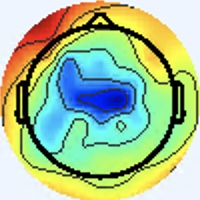

Data behind this chart, as committed beside it:
[238 245 255], [238 245 255], [238 245 255], [238 245 255], [238 245 255], [238 245 255], [238 245 255], [238 245 255], [238 245 255], [238 245 255], [238 245 255], [238 245 255], [238 245 255], [238 245 255], [238 245 255], [238 245 255], [238 245 255], [238 245 255], [238 245 255], [238 245 255], [238 245 255], [238 245 255], [238 245 255], [238 245 255]
[238 245 255], [238 245 255], [238 245 255], [238 245 255], [238 245 255], [238 245 255], [238 245 255], [238 245 255], [238 245 255], [238 245 255], [238 245 255], [238 245 255], [238 245 255], [238 245 255], [238 245 255], [238 245 255], [238 245 255], [238 245 255], [238 245 255], [238 245 255], [238 245 255], [238 245 255], [238 245 255], [238 245 255]
[238 245 255], [238 245 255], [238 245 255], [238 245 255], [238 245 255], [238 245 255], [238 245 255], [238 245 255], [238 245 255], [238 245 255], [238 245 255], [238 245 255], [238 245 255], [238 245 255], [238 245 255], [238 245 255], [238 245 255], [238 245 255], [238 245 255], [238 245 255], [238 245 255], [238 245 255], [238 245 255], [238 245 255]
[238 245 255], [238 245 255], [238 245 255], [238 245 255], [238 245 255], [238 245 255], [238 245 255], [238 245 255], [238 245 255], [238 245 255], [238 245 255], [238 245 255], [238 245 255], [238 245 255], [238 245 255], [238 245 255], [238 245 255], [238 245 255], [238 245 255], [238 245 255], [238 245 255], [238 245 255], [238 245 255], [238 245 255]
[238 245 255], [238 245 255], [238 245 255], [238 245 255], [238 245 255], [238 245 255], [238 245 255], [238 245 255], [238 245 255], [238 245 255], [238 245 255], [238 245 255], [238 245 255], [238 245 255], [238 245 255], [238 245 255], [238 245 255], [238 245 255], [238 245 255], [238 245 255], [238 245 255], [238 245 255], [238 245 255], [238 245 255]
[238 245 255], [238 245 255], [238 245 255], [238 245 255], [238 245 255], [238 245 255], [238 245 255], [238 245 255], [238 245 255], [238 245 255], [238 245 255], [238 245 255], [238 245 255], [238 245 255], [238 245 255], [238 245 255], [238 245 255], [238 245 255], [238 245 255], [238 245 255], [238 245 255], [238 245 255], [238 245 255], [238 245 255]
[238 245 255], [238 245 255], [238 245 255], [238 245 255], [238 245 255], [238 245 255], [238 245 255], [238 245 255], [238 245 255], [238 245 255], [238 245 255], [238 245 255], [238 245 255], [238 245 255], [238 245 255], [238 245 255], [238 245 255], [238 245 255], [238 245 255], [238 245 255], [238 245 255], [238 245 255], [238 245 255], [238 245 255]
[238 245 255], [238 245 255], [238 245 255], [238 245 255], [238 245 255], [238 245 255], [238 245 255], [238 245 255], [238 245 255], [238 245 255], [238 245 255], [238 245 255], [238 245 255], [238 245 255], [238 245 255], [238 245 255], [238 245 255], [238 245 255], [238 245 255], [238 245 255], [238 245 255], [238 245 255], [238 245 255], [238 245 255]
[238 245 255], [238 245 255], [238 245 255], [238 245 255], [238 245 255], [238 245 255], [238 245 255], [238 245 255], [238 245 255], [238 245 255], [238 245 255], [238 245 255], [238 245 255], [238 245 255], [238 245 255], [238 245 255], [238 245 255], [238 245 255], [238 245 255], [238 245 255], [238 245 255], [238 245 255], [238 245 255], [238 245 255]
[238 245 255], [238 245 255], [238 245 255], [238 245 255], [238 245 255], [238 245 255], [238 245 255], [238 245 255], [238 245 255], [238 245 255], [238 245 255], [238 245 255], [238 245 255], [238 245 255], [238 245 255], [238 245 255], [238 245 255], [238 245 255], [238 245 255], [238 245 255], [238 245 255], [238 245 255], [238 245 255], [238 245 255]
[238 245 255], [238 245 255], [238 245 255], [238 245 255], [238 245 255], [238 245 255], [238 245 255], [238 245 255], [238 245 255], [238 245 255], [238 245 255], [238 245 255], [238 245 255], [238 245 255], [238 245 255], [238 245 255], [238 245 255], [238 245 255], [238 245 255], [238 245 255], [238 245 255], [238 245 255], [238 245 255], [238 245 255]
[238 245 255], [238 245 255], [238 245 255], [238 245 255], [238 245 255], [238 245 255], [238 245 255], [238 245 255], [238 245 255], [238 245 255], [238 245 255], [238 245 255], [238 245 255], [238 245 255], [238 245 255], [238 245 255], [238 245 255], [238 245 255], [238 245 255], [238 245 255], [238 245 255], [238 245 255], [238 245 255], [238 245 255]
[238 245 255], [238 245 255], [238 245 255], [238 245 255], [238 245 255], [238 245 255], [238 245 255], [238 245 255], [238 245 255], [238 245 255], [238 245 255], [238 245 255], [238 245 255], [238 245 255], [238 245 255], [238 245 255], [238 245 255], [238 245 255], [238 245 255], [238 245 255], [238 245 255], [238 245 255], [238 245 255], [238 245 255]
[238 245 255], [238 245 255], [238 245 255], [238 245 255], [238 245 255], [238 245 255], [238 245 255], [238 245 255], [238 245 255], [238 245 255], [238 245 255], [238 245 255], [238 245 255], [238 245 255], [238 245 255], [238 245 255], [238 245 255], [238 245 255], [238 245 255], [238 245 255], [238 245 255], [238 245 255], [238 245 255], [238 245 255]
[238 245 255], [238 245 255], [238 245 255], [238 245 255], [238 245 255], [238 245 255], [238 245 255], [238 245 255], [238 245 255], [238 245 255], [238 245 255], [238 245 255], [238 245 255], [238 245 255], [238 245 255], [238 245 255], [238 245 255], [238 245 255], [238 245 255], [238 245 255], [238 245 255], [238 245 255], [238 245 255], [238 245 255]
[238 245 255], [238 245 255], [238 245 255], [238 245 255], [238 245 255], [238 245 255], [238 245 255], [238 245 255], [238 245 255], [238 245 255], [238 245 255], [238 245 255], [238 245 255], [238 245 255], [238 245 255], [238 245 255], [238 245 255], [238 245 255], [238 245 255], [238 245 255], [238 245 255], [238 245 255], [238 245 255], [238 245 255]
[238 245 255], [238 245 255], [238 245 255], [238 245 255], [238 245 255], [238 245 255], [238 245 255], [238 245 255], [238 245 255], [238 245 255], [238 245 255], [238 245 255], [238 245 255], [238 245 255], [238 245 255], [238 245 255], [238 244 255], [238 244 255], [237 246 255], [238 245 255], [238 245 253], [240 244 253], [238 245 253], [238 245 253]
[238 245 255], [238 245 255], [238 245 255], [238 245 255], [238 245 255], [238 245 255], [238 245 255], [238 245 255], [238 245 255], [238 245 255], [238 245 255], [238 245 255], [238 245 255], [238 245 255], [238 245 255], [238 245 255], [237 245 255], [237 245 255], [237 246 255], [238 245 255], [240 244 255], [240 244 255], [238 245 253], [238 245 253]
[238 245 255], [238 245 255], [238 245 255], [238 245 255], [238 245 255], [238 245 255], [238 245 255], [238 245 255], [238 245 255], [238 245 255], [238 245 255], [238 245 255], [238 245 255], [238 245 255], [238 245 255], [237 246 255], [236 246 255], [236 246 255], [238 244 255], [240 244 255], [243 242 255], [241 243 255], [240 244 255], [238 244 255]
[238 245 255], [238 245 255], [238 245 255], [238 245 255], [238 245 255], [238 245 255], [238 245 255], [238 245 255], [238 245 255], [238 245 255], [238 245 255], [238 245 255], [238 245 255], [238 245 255], [238 245 255], [237 246 255], [236 246 255], [236 246 255], [240 244 255], [243 242 255], [243 242 255], [241 243 255], [238 244 255], [237 245 255]
[238 245 255], [238 245 255], [238 245 255], [238 245 255], [238 245 255], [238 245 255], [238 245 255], [238 245 255], [238 245 255], [238 245 255], [238 245 255], [238 245 255], [238 245 255], [238 245 255], [238 245 255], [237 246 255], [234 247 253], [237 246 253], [243 243 255], [245 241 255], [243 242 255], [240 243 255], [237 245 255], [236 246 255]
[238 245 255], [238 245 255], [238 245 255], [238 245 255], [238 245 255], [238 245 255], [238 245 255], [238 245 255], [238 245 255], [238 245 255], [238 245 255], [238 245 255], [238 245 255], [238 245 255], [238 245 255], [238 245 253], [237 246 251], [238 245 251], [243 243 253], [244 242 255], [240 244 255], [237 245 255], [237 245 255], [237 245 255]
[238 245 255], [238 245 255], [238 245 255], [238 245 255], [238 245 255], [238 245 255], [238 245 255], [238 245 255], [238 245 255], [238 245 255], [238 245 255], [238 245 255], [238 245 255], [238 245 255], [238 245 255], [240 244 253], [241 244 251], [241 244 251], [240 244 253], [238 245 255], [237 246 255], [236 246 255], [238 244 255], [238 245 255]
[238 245 255], [238 245 255], [238 245 255], [238 245 255], [238 245 255], [238 245 255], [238 245 255], [238 245 255], [238 245 255], [238 245 255], [238 245 255], [238 245 255], [238 245 255], [238 245 255], [238 245 255], [240 244 253], [241 244 251], [241 244 251], [238 245 253], [237 246 253], [236 246 255], [237 246 255], [238 245 255], [240 244 253]
[238 245 255], [238 245 255], [238 245 255], [238 245 255], [238 245 255], [238 245 255], [238 245 255], [238 245 255], [238 245 255], [238 245 255], [238 245 255], [238 245 255], [238 245 255], [238 245 255], [238 245 255], [238 245 255], [238 247 254], [238 247 254], [238 245 253], [238 245 253], [238 245 253], [238 245 253], [240 244 253], [240 245 251]
[238 245 255], [238 245 255], [238 245 255], [238 245 255], [238 245 255], [238 245 255], [238 245 255], [238 245 255], [238 245 255], [238 245 255], [238 245 255], [238 245 255], [238 245 255], [238 245 255], [238 245 255], [238 245 255], [237 245 255], [237 245 255], [237 246 255], [237 246 253], [238 245 253], [240 244 253], [240 245 251], [240 245 251]
[238 245 255], [238 245 255], [238 245 255], [238 245 255], [238 245 255], [238 245 255], [238 245 255], [238 245 255], [238 245 255], [238 245 255], [238 245 255], [238 245 255], [238 245 255], [238 245 255], [238 245 255], [238 244 255], [240 243 255], [238 244 255], [234 247 255], [233 248 255], [236 247 253], [237 246 253], [240 244 253], [240 244 253]
[238 245 255], [238 245 255], [238 245 255], [238 245 255], [238 245 255], [238 245 255], [238 245 255], [238 245 255], [238 245 255], [238 245 255], [238 245 255], [238 245 255], [238 245 255], [238 245 255], [238 245 255], [238 244 255], [241 242 255], [238 244 255], [233 247 255], [231 248 255], [236 247 253], [238 245 253], [238 245 253], [240 244 255]
[238 245 255], [238 245 255], [238 245 255], [238 245 255], [238 245 255], [238 245 255], [238 245 255], [238 245 255], [238 245 255], [238 245 255], [238 245 255], [238 245 255], [238 245 255], [238 245 255], [238 245 255], [238 244 255], [238 244 255], [237 245 255], [233 247 255], [233 248 255], [238 245 253], [240 244 253], [239 243 252], [239 243 254]
[238 245 255], [238 245 255], [238 245 255], [238 245 255], [238 245 255], [238 245 255], [238 245 255], [238 245 255], [238 245 255], [238 245 255], [238 245 255], [238 245 255], [238 245 255], [238 245 255], [238 245 255], [238 245 255], [238 244 255], [237 245 255], [234 247 255], [234 247 253], [238 245 251], [241 246 252], [241 245 254], [241 245 255]
[238 245 255], [238 245 255], [238 245 255], [238 245 255], [238 245 255], [238 245 255], [238 245 255], [238 245 255], [238 245 255], [238 245 255], [238 245 255], [238 245 255], [238 245 255], [237 244 254], [237 244 254], [237 244 254], [240 242 254], [239 243 252], [238 245 251], [236 247 249], [235 249 249], [239 251 251], [245 248 255], [246 249 255]
[238 245 255], [238 245 255], [238 245 255], [238 245 255], [238 245 255], [238 245 255], [238 245 255], [238 245 255], [238 245 255], [238 245 255], [238 245 255], [238 245 255], [237 244 254], [237 244 254], [237 244 254], [237 244 254], [240 243 252], [240 243 252], [239 244 250], [238 248 250], [235 251 250], [239 253 254], [244 251 255], [248 252 255]
[237 246 255], [237 246 255], [237 246 255], [237 246 255], [238 245 255], [238 245 255], [240 244 255], [240 244 255], [240 244 255], [240 244 255], [240 244 255], [239 243 254], [237 244 252], [237 244 252], [237 246 253], [238 245 253], [240 247 255], [239 243 254], [240 247 255], [240 249 255], [234 247 253], [233 248 253], [233 248 253], [233 246 252]
[237 246 255], [237 246 255], [237 246 255], [237 246 255], [238 245 255], [238 245 255], [240 244 255], [240 244 255], [240 244 255], [240 244 255], [240 244 255], [237 244 254], [237 244 252], [237 244 252], [237 246 253], [238 247 254], [241 248 255], [238 245 253], [235 244 251], [234 243 250], [235 245 254], [230 240 249], [225 238 244], [236 239 244]
[238 245 255], [238 245 255], [238 245 255], [238 245 255], [238 245 255], [238 245 255], [238 245 255], [238 245 255], [238 245 255], [238 245 255], [237 244 254], [236 245 254], [235 244 253], [236 245 254], [237 246 255], [238 247 254], [238 245 253], [240 247 253], [239 250 252], [235 246 250], [234 240 252], [234 238 250], [244 244 252], [247 228 232]
[238 245 255], [238 245 255], [238 245 255], [238 245 255], [238 245 255], [238 245 255], [238 245 255], [238 245 255], [238 245 255], [238 245 255], [236 245 254], [235 244 253], [235 244 253], [235 244 253], [237 246 255], [238 247 254], [242 249 255], [241 249 251], [237 247 248], [233 242 247], [231 235 247], [237 236 250], [253 252 255], [247 217 217]
[241 245 254], [240 244 253], [240 244 253], [240 244 253], [238 245 255], [238 245 255], [237 246 255], [237 246 255], [238 247 255], [237 246 255], [236 245 254], [235 244 253], [234 243 252], [235 244 253], [236 245 254], [237 246 253], [237 245 247], [242 251 248], [237 243 243], [240 245 249], [238 240 255], [236 238 250], [249 255 249], [249 222 211]
[241 245 254], [241 245 254], [240 244 253], [240 244 253], [238 245 255], [238 245 255], [237 246 255], [237 246 255], [237 246 255], [237 246 255], [236 245 254], [235 244 253], [234 243 252], [235 242 252], [236 243 253], [237 244 252], [242 247 251], [245 249 252], [242 241 246], [245 244 252], [242 241 255], [247 242 249], [252 237 230], [250 198 185]
[242 245 254], [242 245 254], [240 244 253], [240 244 253], [238 245 253], [238 245 253], [237 246 253], [237 246 253], [237 246 255], [237 246 255], [237 244 254], [236 243 253], [235 242 252], [237 241 252], [237 241 252], [238 242 253], [241 243 255], [242 240 254], [247 241 255], [255 247 255], [255 250 255], [255 237 243], [236 171 169], [214 105  98]
[242 245 254], [241 245 254], [240 244 253], [240 244 253], [238 245 253], [238 245 253], [237 246 253], [237 246 253], [237 246 255], [238 245 255], [237 244 254], [238 242 253], [237 241 252], [237 239 251], [237 239 251], [240 239 253], [241 240 255], [242 241 255], [244 243 255], [252 244 255], [255 243 252], [255 212 214], [218 106 104], [200  53  46]
[241 245 254], [241 245 254], [241 245 254], [238 245 253], [238 245 253], [238 245 253], [237 246 253], [237 246 253], [238 245 253], [239 246 254], [239 243 252], [239 242 251], [240 243 252], [240 240 250], [240 240 250], [242 242 254], [243 243 255], [237 245 255], [229 247 255], [245 242 253], [231 172 174], [219 112 106], [212  64  54], [224  54  41]
[241 245 254], [241 245 254], [238 245 253], [238 245 253], [238 245 253], [238 245 253], [237 246 253], [237 246 253], [237 244 252], [240 244 253], [243 246 255], [242 245 254], [244 244 254], [245 245 255], [244 242 253], [243 243 253], [240 243 250], [241 244 251], [240 240 248], [236 204 207], [189  92  86], [202  60  48], [222  52  37], [237  56  39]
[239 246 255], [238 245 255], [238 245 255], [238 245 255], [237 246 255], [237 246 255], [238 245 253], [238 245 253], [241 245 254], [240 244 253], [244 247 255], [241 244 253], [243 243 253], [247 245 255], [246 244 255], [244 244 252], [247 252 255], [243 231 231], [213 164 159], [196 103  95], [196  55  45], [221  54  38], [231  56  39], [235  55  38]
[238 245 255], [238 245 255], [238 245 255], [238 245 255], [237 246 255], [237 246 255], [238 245 253], [238 245 253], [241 245 254], [240 244 253], [243 247 255], [242 245 254], [246 246 255], [248 248 255], [245 245 255], [248 248 255], [249 253 255], [244 219 215], [196 109 100], [189  59  46], [214  52  37], [219  49  34], [207  51  38], [204  56  44]
[238 245 255], [238 245 255], [238 245 255], [238 245 255], [238 245 255], [238 245 255], [238 245 255], [238 245 255], [237 244 252], [238 245 253], [239 246 254], [241 245 254], [244 248 255], [242 245 254], [234 237 244], [239 240 245], [252 247 251], [255 231 231], [217 109 107], [207  60  52], [219  55  43], [215  63  52], [149  37  36], [112  23  25]
[238 245 255], [238 245 255], [238 245 255], [238 245 255], [238 245 255], [238 245 255], [238 245 255], [238 245 255], [238 245 253], [239 246 254], [237 244 252], [237 244 252], [239 246 254], [235 242 250], [230 237 243], [239 234 238], [255 240 237], [255 213 210], [220 114 114], [200  68  66], [204  71  62], [183  64  56], [108  20  19], [78  8  8]
[238 244 255], [238 244 255], [238 245 255], [238 245 255], [238 245 255], [238 245 255], [238 245 255], [238 245 255], [237 246 253], [238 247 254], [236 245 252], [237 246 253], [237 246 251], [238 247 252], [243 252 255], [255 239 239], [250 184 172], [215 127 115], [151  65  66], [110  29  35], [111  41  41], [121  50  44], [135  51  40], [144  51  33]
[237 245 255], [237 245 255], [237 245 255], [238 244 255], [238 244 255], [240 244 255], [240 244 255], [238 245 253], [235 246 252], [237 248 254], [236 245 252], [238 247 252], [233 242 249], [244 243 249], [255 247 250], [255 225 222], [205 123 111], [155  63  50], [105  28  22], [84 19 17], [82 24 20], [105  37  26], [171  71  48], [211  93  63]
[236 246 255], [236 246 255], [236 246 255], [237 245 255], [240 243 255], [240 242 255], [241 243 255], [238 245 253], [235 248 254], [231 246 249], [237 248 252], [232 241 246], [242 246 255], [251 228 236], [238 166 169], [209 119 118], [140  65  62], [106  33  26], [128  49  32], [147  60  40], [144  47  28], [161  49  27], [207  73  44], [231  87  52]
[236 246 255], [236 246 255], [236 246 255], [237 245 255], [240 244 255], [240 242 254], [240 244 253], [237 246 251], [235 250 255], [233 248 251], [234 245 249], [239 246 254], [244 246 255], [236 209 218], [189 109 110], [163  65  62], [100  22  20], [111  35  22], [171  77  51], [209  99  66], [210  85  55], [211  73  44], [224  76  38], [230  79  36]
[238 245 253], [238 245 253], [238 245 255], [237 246 253], [236 245 250], [236 246 248], [237 247 249], [237 248 252], [233 248 253], [237 250 255], [237 241 252], [236 238 251], [251 253 255], [237 224 234], [144 102 104], [100  33  25], [118  35  21], [160  56  31], [206  79  46], [228  90  53], [227  82  51], [225  81  46], [227  85  39], [230  90  37]
[240 245 249], [240 245 251], [237 246 253], [236 245 252], [236 245 250], [235 246 248], [236 247 249], [237 248 252], [237 250 255], [237 247 255], [242 244 255], [244 233 247], [255 237 249], [236 201 207], [149 100  95], [104  32  17], [165  60  38], [206  77  46], [226  80  41], [237  84  43], [234  84  47], [236  90  49], [232  96  46], [233 103  45]
[241 245 248], [238 246 249], [235 246 250], [233 246 254], [235 243 255], [236 244 255], [237 246 251], [237 246 251], [238 249 255], [239 246 254], [250 250 255], [255 230 236], [240 170 172], [212 118 110], [175  79  57], [165  54  26], [203  65  36], [229  76  44], [232  76  38], [236  83  41], [232  87  42], [231  95  45], [231 101  49], [232 107  49]
[237 245 248], [237 247 249], [232 247 250], [232 247 254], [235 242 255], [236 242 255], [236 245 250], [237 247 249], [235 242 250], [243 247 255], [251 254 255], [255 227 227], [212 118 110], [198  69  50], [201  72  40], [217  79  42], [226  73  39], [235  77  40], [234  78  38], [237  86  43], [234  92  42], [232  96  44], [232 103  48], [232 108  48]
[232 247 254], [232 247 252], [230 248 250], [232 247 252], [235 243 254], [236 243 253], [235 245 244], [237 245 247], [238 242 253], [241 245 255], [244 251 255], [255 231 227], [217 120 104], [205  67  41], [218  71  37], [231  82  40], [232  80  41], [230  81  39], [228  83  38], [229  87  39], [236  91  44], [237  95  45], [239 104  48], [238 110  45]
[232 246 255], [232 247 254], [232 247 252], [233 246 252], [236 243 253], [236 243 251], [235 245 244], [236 244 246], [238 240 252], [243 240 251], [252 242 241], [255 212 202], [230 121 100], [218  73  42], [228  74  38], [230  77  35], [230  81  38], [228  86  40], [231  94  42], [228  92  40], [237  95  45], [236  96  43], [240 106  45], [239 112  43]
[237 243 255], [237 243 255], [238 247 255], [238 247 255], [238 245 255], [238 245 253], [237 247 249], [239 247 250], [247 250 255], [245 226 230], [234 182 169], [222 134 110], [226  95  65], [227  77  42], [229  77  40], [231  82  42], [232  87  42], [229  91  42], [229  96  40], [229  99  41], [232  99  42], [232 102  40], [235 111  41], [239 118  45]
[242 246 255], [237 243 255], [238 245 255], [239 246 255], [239 248 255], [240 249 254], [238 249 253], [237 247 249], [246 249 254], [248 222 221], [211 132 115], [200  82  54], [220  76  41], [236  80  42], [236  84  45], [233  87  46], [232  91  45], [230  94  42], [229  99  41], [229 101  40], [227 101  40], [228 104  40], [234 113  42], [237 121  46]
[234 244 253], [235 245 254], [238 249 255], [240 251 255], [237 251 254], [237 251 254], [238 252 255], [238 249 253], [242 247 250], [255 230 226], [212 121 103], [200  69  41], [225  75  42], [242  84  45], [236  87  44], [234  89  42], [236  96  47], [234  99  44], [235 102  45], [229 103  42], [226 103  43], [225 107  43], [232 115  48], [236 124  50]
[231 244 250], [234 247 253], [237 251 254], [239 253 255], [236 252 252], [236 252 252], [241 252 254], [245 246 248], [255 247 241], [255 213 199], [221 116  95], [207  70  38], [226  77  37], [238  87  40], [238  94  42], [237  97  44], [237 100  46], [237 102  47], [237 104  45], [232 106  45], [226 106  43], [226 111  46], [232 119  51], [236 128  53]
[238 248 250], [237 248 250], [236 247 249], [236 252 252], [234 252 254], [238 254 254], [247 253 253], [255 239 232], [239 183 168], [223 133 109], [217  96  65], [219  81  42], [231  91  40], [237  98  41], [236 100  40], [235 100  42], [238 103  47], [240 105  49], [240 108  46], [237 109  44], [233 111  44], [230 116  45], [236 126  51], [238 136  52]
... 139 more rows
